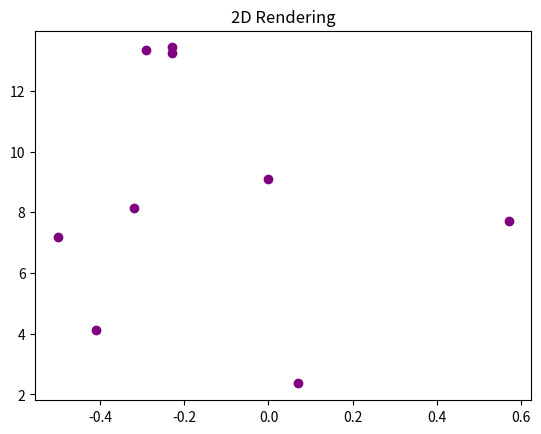
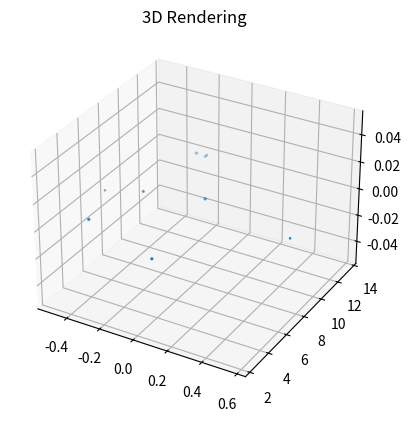

The script that saved these images, in order:

# coding: utf-8

# ## Project: Visualizing the Orion Constellation
# 
# [redacted]
# 
# As a researcher on the Hayden Planetarium team, you are in charge of visualizing the Orion constellation in 3D using the Matplotlib function `.scatter()`. To learn more about the `.scatter()` you can see the Matplotlib documentation [here](https://matplotlib.org/api/_as_gen/matplotlib.pyplot.scatter.html). 
# 
# You will create a rotate-able visualization of the position of the Orion's stars and get a better sense of their actual positions. To achieve this, you will be mapping real data from outer space that maps the position of the stars in the sky
# 
# The goal of the project is to understand spatial perspective. Once you visualize Orion in both 2D and 3D, you will be able to see the difference in the constellation shape humans see from earth versus the actual position of the stars that make up this constellation. 
# 
# <img src="https://upload.wikimedia.org/wikipedia/commons/9/91/Orion_constellation_with_star_labels.jpg" alt="Orion" style="width: 400px;"/>
# 
# 

# ## 1. Set-Up
# The following set-up is new and specific to the project. It is very similar to the way you have imported Matplotlib in previous lessons.
# 
# + Add `%matplotlib notebook` in the cell below. This is a new statement that you may not have seen before. It will allow you to be able to rotate your visualization in this jupyter notebook.
# 
# + We will be using a subset of Matplotlib: `matplotlib.pyplot`. Import the subset as you have been importing it in previous lessons: `from matplotlib import pyplot as plt`
# 
# 
# + In order to see our 3D visualization, we also need to add this new line after we import Matplotlib:
# `from mpl_toolkits.mplot3d import Axes3D`
# 

# In[18]:


get_ipython().magic(u'matplotlib notebook')
from matplotlib import pyplot as plt
from mpl_toolkits.mplot3d import Axes3D
import csv


# ## 2. Get familiar with real data
# 
# Astronomers describe a star's position in the sky by using a pair of angles: declination and right ascension. Declination is similar to longitude, but it is projected on the celestian fear. Right ascension is known as the "hour angle" because it accounts for time of day and earth's rotaiton. Both angles are relative to the celestial equator. You can learn more about star position [here](https://en.wikipedia.org/wiki/Star_position).
# 
# The `x`, `y`, and `z` lists below are composed of the x, y, z coordinates for each star in the collection of stars that make up the Orion constellation as documented in a paper by Nottingham Trent Univesity on "The Orion constellation as an installation" found [here](https://arxiv.org/ftp/arxiv/papers/1110/1110.3469.pdf).
# 
# Spend some time looking at `x`, `y`, and `z`, does each fall within a range?

# In[19]:


# Orion
x = [-0.41, 0.57, 0.07, 0.00, -0.29, -0.32,-0.50,-0.23, -0.23]
y = [4.12, 7.71, 2.36, 9.10, 13.35, 8.13, 7.19, 13.25,13.43]
z = [2.06, 0.84, 1.56, 2.07, 2.36, 1.72, 0.66, 1.25,1.38]


# ## 3. Create a 2D Visualization
# 
# Before we visualize the stars in 3D, let's get a sense of what they look like in 2D. 
# 
# Create a figure for the 2d plot and save it to a variable name `fig`. (hint: `plt.figure()`)
# 
# Add your subplot `.add_subplot()` as the single subplot, with `1,1,1`.(hint: `add_subplot(1,1,1)`)
# 
# Use the scatter [function](https://matplotlib.org/api/_as_gen/matplotlib.pyplot.scatter.html) to visualize your `x` and `y` coordinates. (hint: `.scatter(x,y)`)
# 
# Render your visualization. (hint: `plt.show()`)
# 
# Does the 2D visualization look like the Orion constellation we see in the night sky? Do you recognize its shape in 2D? There is a curve to the sky, and this is a flat visualization, but we will visualize it in 3D in the next step to get a better sense of the actual star positions. 

# In[20]:


fig = plt.figure()
ax =fig.add_subplot(1,1,1)

plt.scatter(x,y, color = 'purple')
plt.title('2D Rendering')

plt.show()


# ## 4. Create a 3D Visualization
# 
# Create a figure for the 3D plot and save it to a variable name `fig_3d`. (hint: `plt.figure()`)
# 
# 
# Since this will be a 3D projection, we want to make to tell Matplotlib this will be a 3D plot.  
# 
# To add a 3D projection, you must include a the projection argument. It would look like this:
# ```py
# projection="3d"
# ```
# 
# Add your subplot with `.add_subplot()` as the single subplot `1,1,1` and specify your `projection` as `3d`:
# 
# `fig_3d.add_subplot(1,1,1,projection="3d")`)
# 
# Since this visualization will be in 3D, we will need our third dimension. In this case, our `z` coordinate. 
# 
# Create a new variable `constellation3d` and call the scatter [function](https://matplotlib.org/api/_as_gen/matplotlib.pyplot.scatter.html) with your `x`, `y` and `z` coordinates. 
# 
# Include `z` just as you have been including the other two axes. (hint: `.scatter(x,y,z)`)
# 
# Render your visualization. (hint `plt.show()`.)
# 

# In[21]:


fig_3d = plt.figure()

ax = fig_3d.add_subplot(1,1,1,projection = '3d')

constellation3d = plt.scatter(x,y,z)

plt.title('3D Rendering')

plt.show()


# ## 5. Rotate and explore
# 
# Use your mouse to click and drag the 3D visualization in the previous step. This will rotate the scatter plot. As you rotate, can you see Orion from different angles? 
# 
# Note: The on and off button that appears above the 3D scatter plot allows you to toggle rotation of your 3D visualization in your notebook.
# 
# Take your time, rotate around! Remember, this will never look exactly like the Orion we see from Earth. The visualization does not curve as the night sky does.
# There is beauty in the new understanding of Earthly perspective! We see the shape of the warrior Orion because of Earth's location in the universe and the location of the stars in that constellation.
# 
# Feel free to map more stars by looking up other celestial x, y, z coordinates [here](http://www.stellar-database.com/).
# 
